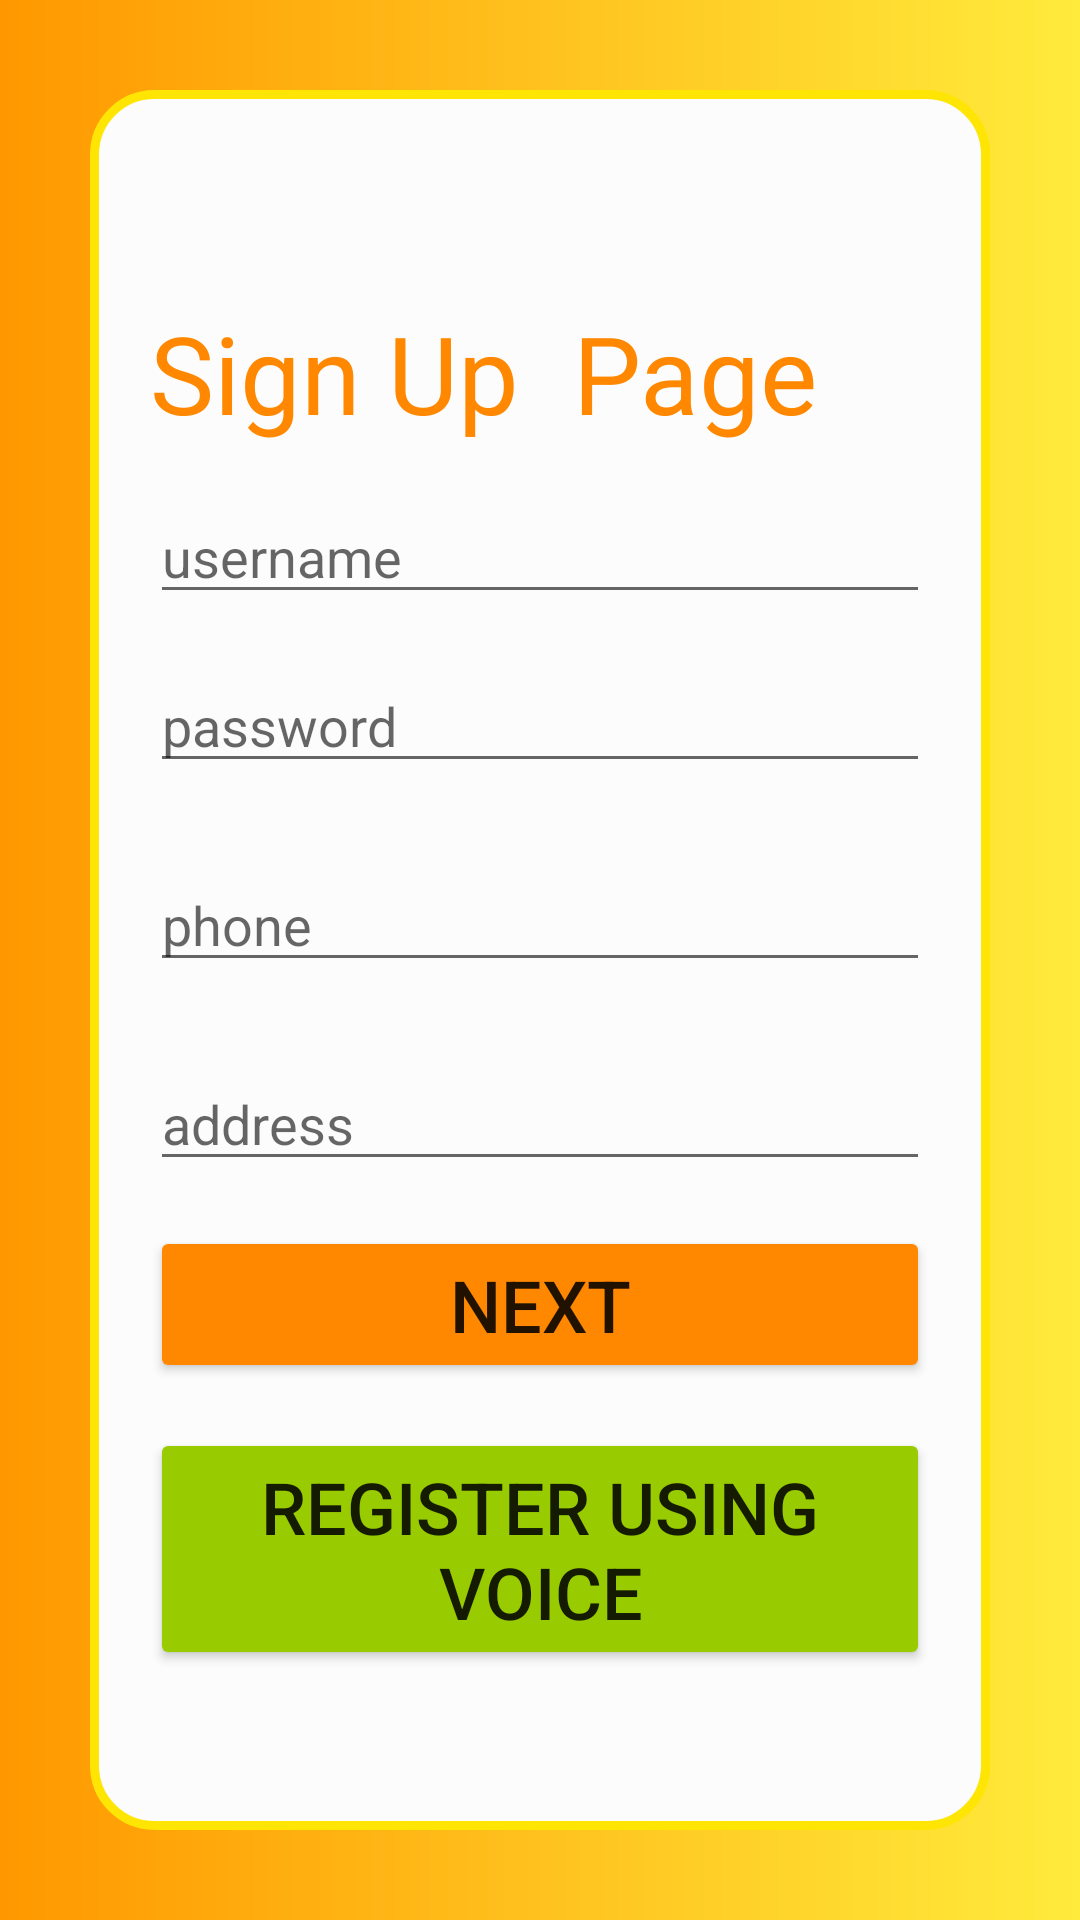

Android layout source for this screen:
<!-- AndroidManifest.xml: application theme Theme.BlindOrder -->
<!-- res/layout/activity_register.xml -->
<?xml version="1.0" encoding="utf-8"?>
<androidx.constraintlayout.widget.ConstraintLayout xmlns:android="http://schemas.android.com/apk/res/android"
    xmlns:app="http://schemas.android.com/apk/res-auto"
    xmlns:tools="http://schemas.android.com/tools"
    android:layout_width="match_parent"
    android:layout_height="match_parent"
    tools:context=".Register">

    <LinearLayout
        android:layout_width="match_parent"
        android:layout_height="match_parent"
        android:background="@drawable/bg"
        android:orientation="vertical"
        android:padding="30dp">

        <LinearLayout
            android:layout_width="match_parent"
            android:layout_height="match_parent"
            android:background="@drawable/ly2"
            android:orientation="vertical"
            android:padding="20dp">

            <TextView
                android:id="@+id/textView3"
                android:layout_width="match_parent"
                android:layout_height="wrap_content"
                android:layout_marginTop="50dp"
                android:layout_marginBottom="15dp"
                android:text="Sign Up  Page "
                android:textColor="@android:color/holo_orange_dark"
                android:textSize="36sp" />

            <EditText
                android:id="@+id/un"
                android:layout_width="match_parent"
                android:layout_height="wrap_content"
                android:layout_marginBottom="15dp"
                android:ems="10"
                android:hint="username "
                android:inputType="textPersonName" />

            <EditText
                android:id="@+id/pa"
                android:layout_width="match_parent"
                android:layout_height="wrap_content"
                android:layout_marginBottom="15dp"
                android:ems="10"
                android:hint="password "
                android:inputType="textPassword" />

            <EditText
                android:id="@+id/ph"
                android:layout_width="match_parent"
                android:layout_height="wrap_content"
                android:layout_marginTop="10dp"
                android:layout_marginBottom="15dp"
                android:ems="10"
                android:hint="phone"
                android:inputType="textPersonName" />

            <EditText
                android:id="@+id/adr"
                android:layout_width="match_parent"
                android:layout_height="wrap_content"
                android:layout_marginTop="10dp"
                android:layout_marginBottom="15dp"
                android:ems="10"
                android:hint="address "
                android:inputType="textPersonName" />

            <Button
                android:id="@+id/button4"
                android:layout_width="match_parent"
                android:layout_height="wrap_content"
                android:layout_marginBottom="15dp"

                android:text="Next"
                android:textSize="24sp"
                app:backgroundTint="@android:color/holo_orange_dark" />

            <Button
                android:id="@+id/button"
                android:layout_width="match_parent"
                android:layout_height="wrap_content"
                android:layout_marginBottom="15dp"

                android:text="Register Using Voice"
                android:textSize="24sp"
                app:backgroundTint="@android:color/holo_green_light" />
        </LinearLayout>
    </LinearLayout>
</androidx.constraintlayout.widget.ConstraintLayout>
<!-- resources referenced by this layout -->
<resources>
  <!-- drawable bg (drawable) -->
  <?xml version="1.0" encoding="utf-8"?>
  <shape xmlns:android="http://schemas.android.com/apk/res/android">
  <gradient android:startColor="#FF9800" android:endColor="#FFEB3B" ></gradient>
  
  </shape>
  <!-- drawable ly2 (drawable-v24) -->
  <?xml version="1.0" encoding="utf-8"?>
  <shape xmlns:android="http://schemas.android.com/apk/res/android">
      <stroke android:color="#FFE504" android:width="3dp"></stroke>
      <corners android:radius="20dp"></corners>
      <solid android:color="#fcfcfc"></solid>
      <padding android:bottom="5dp" android:left="12dp" android:right="12dp" android:top="5dp"></padding>
  </shape>
  <style name="Theme.BlindOrder" parent="Theme.MaterialComponents.DayNight.DarkActionBar">
          
          <item name="colorPrimary">@color/purple_500</item>
          <item name="colorPrimaryVariant">@color/purple_700</item>
          <item name="colorOnPrimary">@color/white</item>
          
          <item name="colorSecondary">@color/teal_200</item>
          <item name="colorSecondaryVariant">@color/teal_700</item>
          <item name="colorOnSecondary">@color/black</item>
          
          <item name="android:statusBarColor" tools:targetApi="l">?attr/colorPrimaryVariant</item>
          
      </style>
  <!-- not gathered from this repository: default colours our renderer supplied (Android Studio template values) -->
  <color name="purple_500">#FF6200EE</color>
  <color name="purple_700">#FF3700B3</color>
  <color name="teal_200">#FF03DAC5</color>
  <color name="teal_700">#FF018786</color>
  <color name="black">#FF000000</color>
  <color name="white">#FFFFFFFF</color>
</resources>
